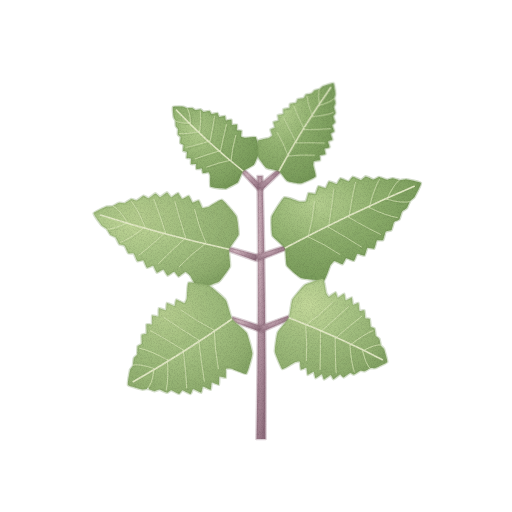
t = 0.00 s
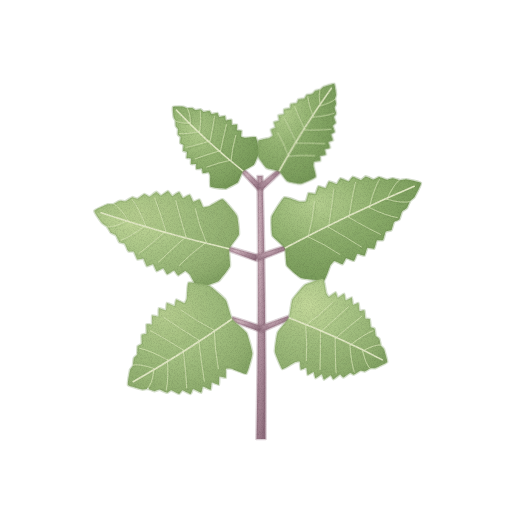
t = 1.43 s
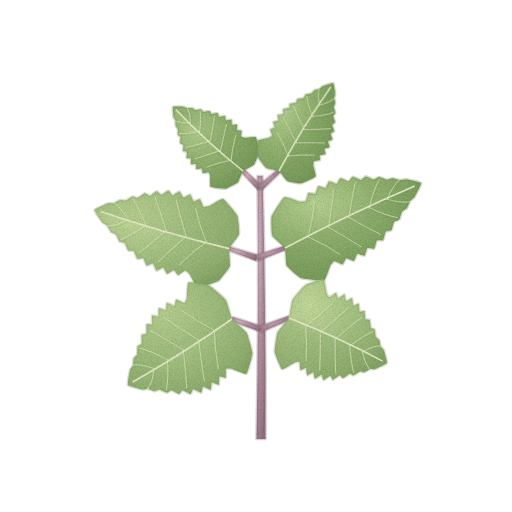
t = 2.85 s
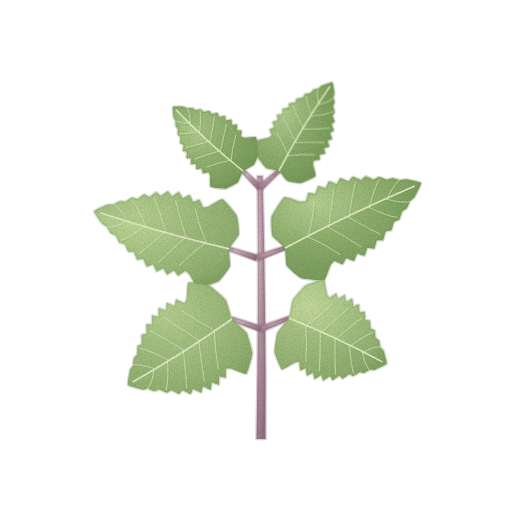
t = 3.80 s
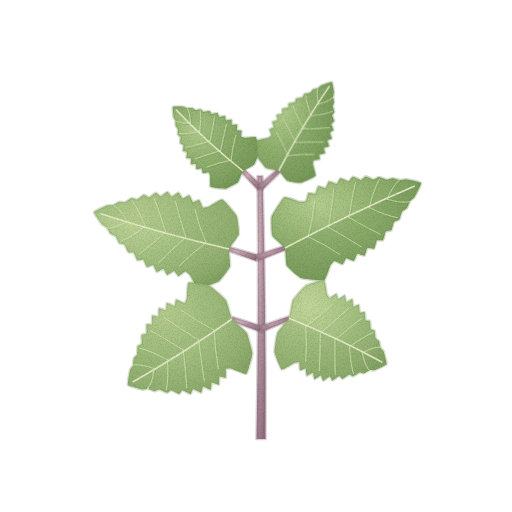
t = 4.75 s
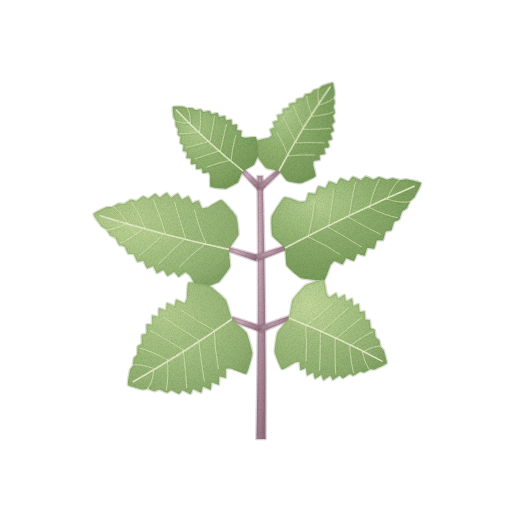
t = 6.18 s

The animated SVG that drew these frames (rendered in a browser with its animation timeline set to each time). Animation: 3 CSS @keyframes rules; one cycle of 7.60 s, repeats indefinitely.

<svg xmlns="http://www.w3.org/2000/svg" viewBox="0 0 512 512" role="img" aria-label="방아잎 — 움직임, 윤곽 없는 수채" data-asset="watercolor-bangah-leaf-motion" data-food="bangah-leaf" data-style="watercolor" data-variant="motion" stroke-linecap="round" stroke-linejoin="round"><title>방아잎</title><desc>짧은 자줏빛 잎자루에 마주 달린 연초록 방아잎, 둥근 밑부분에서 좁아지는 끝과 잔톱니·도드라진 잎맥.</desc><style>[data-asset="watercolor-bangah-leaf-motion"] [data-part="upper-right"]{transform-box:view-box;transform-origin:260px 188px;animation:watercolor-bangah-leaf-motion-m0 7.6s cubic-bezier(.37,0,.63,1) -0.76s infinite}[data-asset="watercolor-bangah-leaf-motion"] [data-part="middle-left"]{transform-box:view-box;transform-origin:257px 258px;animation:watercolor-bangah-leaf-motion-m1 7.6s cubic-bezier(.37,0,.63,1) -3.04s infinite}[data-asset="watercolor-bangah-leaf-motion"] [data-part="front-right"]{transform-box:view-box;transform-origin:261px 329px;animation:watercolor-bangah-leaf-motion-m2 7.6s cubic-bezier(.37,0,.63,1) -4.94s infinite}@keyframes watercolor-bangah-leaf-motion-m0{0%,100%{rotate:0deg}25%{rotate:0.675deg}75%{rotate:-0.675deg}}@keyframes watercolor-bangah-leaf-motion-m1{0%,100%{rotate:0deg}25%{rotate:-0.75deg}75%{rotate:0.75deg}}@keyframes watercolor-bangah-leaf-motion-m2{0%,100%{rotate:0deg}25%{rotate:0.6deg}75%{rotate:-0.6deg}}@media (prefers-reduced-motion:reduce){[data-asset="watercolor-bangah-leaf-motion"] *{animation:none!important}}</style><defs><radialGradient id="watercolor-bangah-leaf-motion-g-stem-soft" cx="0.3" cy="0.26" r="0.84"><stop offset="0" stop-color="#d0b4be"/><stop offset="0.45" stop-color="#b0909e"/><stop offset="0.86" stop-color="#9b7a89"/><stop offset="1" stop-color="#8e6c7c"/></radialGradient><radialGradient id="watercolor-bangah-leaf-motion-g-leafBack-soft" cx="0.3" cy="0.26" r="0.84"><stop offset="0" stop-color="#b5cf90"/><stop offset="0.45" stop-color="#93b371"/><stop offset="0.86" stop-color="#7d9f5e"/><stop offset="1" stop-color="#709252"/></radialGradient><clipPath id="watercolor-bangah-leaf-motion-clip0"><path d="M243 171 C242.1 172 238.7 181.4 237.7 182.5 C236.6 183.5 227.2 188.4 225.6 188.7 C224 188.9 211.5 187.5 210.6 186.8 C209.7 186 210.3 176.8 210.2 176 C210.1 175.1 209 172.4 208.6 172.2 C208.2 172.1 203.2 173.3 202.8 173.1 C202.4 172.9 202.2 168.8 201.9 168.6 C201.5 168.4 196.7 169.4 196.4 169.1 C196 168.9 196.3 164.3 196 164 C195.7 163.7 191.3 164.4 191 164 C190.7 163.7 191.3 158.8 191.1 158.5 C190.8 158.1 186.8 158.3 186.6 157.9 C186.4 157.5 187.2 152.5 186.9 152 C186.7 151.6 183.3 151.2 183.1 150.8 C182.9 150.4 183.7 145.3 183.5 144.9 C183.3 144.4 180.4 143.4 180.2 143 C180 142.5 180.7 137.6 180.6 137.1 C180.4 136.6 178 135.1 177.9 134.6 C177.7 134.1 178.1 129.5 178 129 C177.9 128.5 175.9 126.4 175.8 125.9 C175.6 125.4 175.6 121.2 175.5 120.7 C175.4 120.2 173.8 118.1 173.7 117.3 C173.5 116.5 172.4 107.6 173 107 C173.6 106.4 182.5 106.7 183.3 106.7 C184.1 106.8 186.4 108.2 186.9 108.3 C187.4 108.3 191.6 108 192.1 108.1 C192.6 108.2 194.8 109.9 195.3 110 C195.8 110.1 200.4 109.3 200.9 109.4 C201.4 109.5 203.1 111.8 203.6 111.9 C204.1 111.9 209 110.8 209.5 111 C209.9 111.1 211.2 113.9 211.6 114.1 C212.1 114.2 217.1 112.9 217.5 113.1 C218 113.3 218.7 116.7 219.1 116.9 C219.5 117 224.5 115.8 224.9 116 C225.3 116.2 225.5 120.2 225.9 120.4 C226.3 120.6 231.1 119.6 231.4 119.8 C231.8 120.1 231.5 124.6 231.9 124.8 C232.2 125.1 236.7 124.4 237 124.7 C237.3 125.1 236.7 129.9 237 130.2 C237.2 130.6 241.2 130.4 241.5 130.8 C241.7 131.1 240.9 136.2 241.1 136.6 C241.3 137 244.2 137.8 245 137.9 C245.9 137.9 255 136.5 255.8 137.3 C256.6 138.1 259.1 150.5 259 152.1 C258.9 153.7 254.9 163.6 253.9 164.7 C253 165.8 243.9 170 243 171Z"/></clipPath><clipPath id="watercolor-bangah-leaf-motion-clip1"><path d="M279 171 C277.8 170.3 267.6 168.9 266.4 168.1 C265.2 167.3 258.6 158.5 258.1 157 C257.6 155.4 257 142 257.6 140.9 C258.2 139.8 267.7 138.3 268.6 137.9 C269.4 137.6 272 135.9 272.1 135.4 C272.2 134.9 270.1 130 270.3 129.6 C270.4 129.1 274.5 128 274.7 127.5 C274.9 127.1 273.1 122.4 273.3 121.9 C273.5 121.5 278.2 120.8 278.4 120.4 C278.7 120 277.3 115.5 277.6 115.2 C277.9 114.8 283 114.3 283.3 113.9 C283.6 113.6 282.8 109.5 283.2 109.1 C283.5 108.8 288.8 108.4 289.2 108.1 C289.6 107.8 289.4 104.1 289.8 103.8 C290.2 103.5 295.6 103.1 296 102.8 C296.4 102.5 297 99.2 297.4 99 C297.8 98.7 303 98.2 303.5 97.9 C303.9 97.7 305.1 94.8 305.6 94.5 C306.1 94.3 310.9 93.6 311.4 93.3 C311.9 93.1 313.6 90.6 314.1 90.3 C314.6 90 318.9 89.1 319.4 88.8 C319.9 88.6 321.8 86.4 322.6 86.1 C323.4 85.7 332.3 82.6 333 83 C333.7 83.4 334.9 92.8 335 93.6 C335 94.5 334 97.2 334 97.8 C334 98.3 335.1 102.6 335 103.1 C335 103.7 333.6 106.4 333.6 107 C333.6 107.5 335.2 112.1 335.1 112.7 C335.1 113.2 333.1 115.6 333 116.1 C333 116.6 335 121.4 334.9 122 C334.8 122.5 332.1 124.4 332.1 125 C332 125.5 334.1 130.4 334 130.9 C333.9 131.4 330.6 132.9 330.5 133.4 C330.4 133.9 332.4 138.8 332.3 139.3 C332.1 139.7 328.1 140.9 327.9 141.3 C327.8 141.8 329.6 146.5 329.4 146.9 C329.2 147.4 324.6 148.2 324.4 148.6 C324.1 149 325.6 153.5 325.3 153.9 C325 154.3 320 154.8 319.7 155.1 C319.4 155.5 320.2 159.7 319.9 160 C319.6 160.3 314.2 160.7 313.8 161 C313.5 161.3 313.1 164.4 313.2 165.3 C313.3 166.2 316.3 175.4 315.5 176.5 C314.8 177.5 302.6 183 301 183.3 C299.3 183.5 288.6 181.6 287.3 180.9 C286 180.2 280.2 171.7 279 171Z"/></clipPath><radialGradient id="watercolor-bangah-leaf-motion-g-leaf-soft" cx="0.3" cy="0.26" r="0.84"><stop offset="0" stop-color="#c3d89a"/><stop offset="0.45" stop-color="#a7c384"/><stop offset="0.86" stop-color="#91af70"/><stop offset="1" stop-color="#83a364"/></radialGradient><clipPath id="watercolor-bangah-leaf-motion-clip2"><path d="M229 249 C228.5 250.9 230.6 264.6 230 266.5 C229.4 268.3 220.5 280.2 218.7 281.5 C216.8 282.7 199.6 288.6 197.9 288.2 C196.3 287.8 190.7 276 189.9 275 C189.2 274.1 186 271.3 185.3 271.4 C184.6 271.4 179 276 178.4 276 C177.7 275.9 174.7 271 174.1 271 C173.4 270.9 168 275 167.3 274.9 C166.7 274.8 164 269 163.3 268.8 C162.7 268.6 157.4 272.1 156.8 271.9 C156.2 271.6 153.7 265.2 153.1 264.9 C152.5 264.6 147.4 267.2 146.9 266.9 C146.3 266.6 143.8 259.8 143.3 259.4 C142.7 259.1 137.9 260.7 137.4 260.3 C136.8 259.9 134.3 253.1 133.8 252.6 C133.3 252.1 128.8 252.7 128.3 252.2 C127.7 251.8 125.2 245.3 124.6 244.7 C124.1 244.2 119.9 243.8 119.4 243.3 C118.9 242.8 116.2 236.8 115.7 236.2 C115.2 235.7 111.2 234.3 110.7 233.8 C110.1 233.3 107.2 228 106.7 227.5 C106.2 226.9 102.7 225.2 101.9 224.3 C101.2 223.4 93.7 213.1 94 212 C94.3 210.9 106 205.8 107.1 205.4 C108.2 205.1 112.1 205.4 112.9 205.2 C113.6 205 118.7 201.9 119.5 201.8 C120.2 201.6 124.3 202.4 125 202.2 C125.7 202 131.1 198.2 131.8 198 C132.5 197.9 136.3 199.6 137.1 199.5 C137.8 199.3 143.3 195 144 194.8 C144.7 194.7 148.3 197.5 149 197.4 C149.7 197.2 155.2 192.7 155.9 192.6 C156.6 192.5 159.9 196.4 160.6 196.3 C161.2 196.3 166.8 191.7 167.5 191.7 C168.1 191.7 171.2 196.5 171.8 196.6 C172.5 196.6 177.9 192.4 178.6 192.5 C179.2 192.7 182 198.3 182.6 198.5 C183.2 198.6 188.6 195.1 189.2 195.3 C189.8 195.5 192.4 201.8 192.9 202.1 C193.5 202.4 198.6 199.7 199.2 200 C199.8 200.3 202.2 207.1 202.8 207.5 C203.3 207.9 207.5 207.1 208.7 206.7 C209.8 206.2 220.6 198.9 222.3 199.5 C223.9 200 235.7 213.8 236.6 215.8 C237.6 217.8 239.2 232.6 238.8 234.5 C238.3 236.4 229.5 247.1 229 249Z"/></clipPath><clipPath id="watercolor-bangah-leaf-motion-clip3"><path d="M285 248 C284.2 246.3 273.2 237.5 272.4 235.7 C271.6 233.8 271 218.9 271.7 216.6 C272.4 214.4 282.6 198.3 284.2 197.4 C285.8 196.5 298.4 201.5 299.6 201.7 C300.9 201.9 305.4 201.8 305.9 201.3 C306.5 200.8 308 193.5 308.5 193.1 C309.1 192.7 314.9 194.3 315.4 193.9 C316 193.5 317.7 186.6 318.3 186.3 C318.9 186 325.1 188.4 325.7 188.1 C326.3 187.8 328.4 181.6 329 181.4 C329.7 181.1 336.1 184.2 336.8 184 C337.4 183.8 339.9 178.4 340.5 178.3 C341.2 178.1 347.8 181.4 348.5 181.4 C349.3 181.3 352.1 176.8 352.8 176.7 C353.6 176.6 360.2 180 360.9 180 C361.7 180 365 176.5 365.7 176.4 C366.5 176.4 373 179.5 373.7 179.6 C374.5 179.6 378.3 177 379.1 177.1 C379.8 177.1 386.1 179.7 386.9 179.8 C387.7 179.8 391.9 178.1 392.6 178.2 C393.4 178.2 399.3 180.1 400.1 180.2 C400.9 180.2 405 179.1 406.2 179.2 C407.4 179.4 420.5 182 421 183 C421.5 184 415.2 195.8 414.6 196.9 C414 198 410.5 200.4 410.1 201 C409.6 201.7 407.4 207.5 406.9 208.1 C406.5 208.7 402.5 210.9 402.1 211.6 C401.6 212.2 399.8 218.8 399.3 219.4 C398.8 220 394.5 221.3 394 221.9 C393.5 222.6 391.9 229.6 391.4 230.1 C390.9 230.7 386.1 231.1 385.6 231.7 C385.1 232.2 383.6 239.5 383.1 240 C382.6 240.5 377.3 239.9 376.8 240.4 C376.3 240.9 374.7 248.2 374.2 248.6 C373.6 249 367.9 247.5 367.3 247.9 C366.8 248.3 365.1 255.2 364.5 255.6 C363.9 255.9 357.8 253.6 357.2 253.9 C356.5 254.2 354.6 260.6 353.9 260.8 C353.3 261.1 346.9 258.1 346.2 258.3 C345.6 258.5 343.2 264 342.5 264.2 C341.8 264.3 335.2 261 334.5 261 C333.8 261.1 330.8 264.6 330.2 265.7 C329.6 266.8 325.6 279.7 323.9 280.4 C322.2 281.1 303.2 278.9 301 278.1 C298.9 277.2 287.6 267.3 286.7 265.5 C285.8 263.8 285.8 249.7 285 248Z"/></clipPath><clipPath id="watercolor-bangah-leaf-motion-clip4"><path d="M232 319 C233.2 320.9 245.4 330.8 246.6 332.8 C247.8 334.8 252.4 351 252.4 353.4 C252.4 355.8 247.6 372.9 246.4 373.8 C245.2 374.7 232.6 368.9 231.4 368.7 C230.2 368.4 226.2 368.4 225.9 368.9 C225.6 369.4 226.2 377.3 225.8 377.7 C225.4 378.2 219.8 376.2 219.4 376.6 C219 377 219.3 384.4 218.9 384.7 C218.4 385.1 212.3 382.2 211.8 382.5 C211.3 382.8 211.2 389.5 210.7 389.7 C210.1 390 203.6 386.5 203 386.6 C202.5 386.8 201.8 392.6 201.2 392.7 C200.6 392.9 193.8 389.1 193.2 389.1 C192.6 389.2 191.2 394 190.6 394 C190 394.1 183.2 390.2 182.5 390.2 C181.9 390.2 179.8 393.9 179.2 393.9 C178.5 393.9 171.9 390.3 171.2 390.2 C170.5 390.2 167.8 392.8 167.1 392.8 C166.4 392.8 160.1 389.7 159.4 389.6 C158.6 389.5 155.4 391.2 154.7 391.2 C154 391.1 148.2 388.8 147.4 388.7 C146.7 388.7 143.4 389.8 142.3 389.6 C141.1 389.3 128.7 386.1 128 385 C127.3 383.9 129.7 371.3 130 370.2 C130.2 369 132.7 366.5 132.9 365.8 C133.1 365.1 133.5 358.9 133.8 358.2 C134 357.6 137 355.3 137.2 354.6 C137.4 354 137.3 347 137.6 346.3 C137.8 345.7 141.4 344.4 141.6 343.7 C141.9 343 141.4 335.5 141.7 334.9 C142 334.3 146.2 334.1 146.5 333.4 C146.8 332.8 146.2 325 146.5 324.5 C146.8 324 151.7 324.8 152 324.2 C152.4 323.7 151.8 315.9 152.2 315.5 C152.5 315 158.1 316.9 158.4 316.4 C158.8 316 158.5 308.6 158.9 308.2 C159.4 307.8 165.4 310.6 165.9 310.3 C166.4 309.9 166.4 303.1 166.9 302.9 C167.4 302.6 174 306.1 174.5 305.9 C175 305.7 175.7 299.8 176.2 299.6 C176.8 299.5 183.6 303.3 184.2 303.3 C184.9 303.2 186.6 299.6 186.8 298.4 C187.1 297.2 187.2 283.4 188.5 282.6 C189.8 281.9 207.4 284.9 209.5 285.9 C211.7 286.9 224.4 298 225.7 299.9 C227.1 301.9 230.8 317.1 232 319Z"/></clipPath><clipPath id="watercolor-bangah-leaf-motion-clip5"><path d="M289 318 C289.9 316.1 291.6 301.9 292.5 300 C293.5 298.1 303.5 286.4 305.3 285.2 C307.1 284 322.1 278.8 323.4 279.3 C324.6 279.8 326.1 292.2 326.5 293.2 C326.8 294.3 328.7 297.3 329.3 297.3 C329.8 297.3 335.4 292.8 335.9 292.9 C336.4 293 337.6 298.2 338.1 298.3 C338.6 298.4 343.9 294.4 344.4 294.5 C344.9 294.7 345.6 300.8 346 301 C346.5 301.2 351.5 298 352 298.2 C352.4 298.5 352.8 305.2 353.2 305.5 C353.6 305.9 358.3 303.5 358.6 303.8 C359 304.2 359.3 311.3 359.7 311.7 C360 312.1 364.2 310.7 364.5 311.1 C364.9 311.6 365.2 318.7 365.5 319.2 C365.8 319.7 369.5 319.4 369.8 319.9 C370.1 320.4 370.5 327.2 370.8 327.8 C371.1 328.3 374.3 329 374.6 329.5 C374.9 330.1 375.5 336.4 375.8 337 C376.1 337.6 378.9 339.2 379.2 339.7 C379.5 340.3 380.5 345.8 380.7 346.4 C381 347 383.4 349 383.8 349.9 C384.1 350.9 387.5 361.9 387 363 C386.5 364.1 375.9 368.7 375 369.1 C374 369.4 371 368.9 370.3 369 C369.7 369.2 364.9 372.1 364.3 372.2 C363.6 372.4 360.6 371.3 360 371.5 C359.3 371.7 354.1 375.3 353.5 375.4 C352.9 375.5 350.3 373.5 349.7 373.7 C349.1 373.8 343.6 378 343.1 378.1 C342.5 378.2 340.3 375.1 339.7 375.2 C339.2 375.3 333.6 379.7 333 379.8 C332.5 379.8 330.8 375.7 330.3 375.7 C329.7 375.7 324.1 380.1 323.6 380.1 C323.1 380 321.9 374.9 321.4 374.8 C320.9 374.7 315.5 378.8 315 378.6 C314.6 378.5 313.7 372.5 313.3 372.3 C312.8 372.1 307.7 375.5 307.3 375.3 C306.9 375.1 306.4 368.4 306 368.1 C305.6 367.8 300.9 370.3 300.5 369.9 C300.1 369.6 299.9 362.5 299.5 362 C299.2 361.6 295.7 362.1 294.6 362.6 C293.6 363 283.2 369.9 282.1 369.3 C280.9 368.7 275 353.9 274.7 351.7 C274.4 349.6 276.8 334.4 277.6 332.4 C278.5 330.4 288.1 319.9 289 318Z"/></clipPath><filter id="watercolor-bangah-leaf-motion-fx" filterUnits="userSpaceOnUse" x="0" y="0" width="512" height="512" color-interpolation-filters="sRGB"><feTurbulence type="fractalNoise" baseFrequency="0.05" numOctaves="2" seed="7" result="w"/><feDisplacementMap in="SourceGraphic" in2="w" scale="1.4" xChannelSelector="R" yChannelSelector="G" result="d"/><feTurbulence type="fractalNoise" baseFrequency="1.35" numOctaves="2" seed="3" result="n"/><feColorMatrix in="n" type="matrix" values="0 0 0 0 0 0 0 0 0 0 0 0 0 0 0 0.24 0 0 0 -0.101" result="na"/><feComposite in="na" in2="d" operator="in" result="g"/><feMerge><feMergeNode in="d"/><feMergeNode in="g"/></feMerge></filter></defs><g filter="url(#watercolor-bangah-leaf-motion-fx)"><path d="M256.5 439 Q259 307.5 257.5 176 L262.5 176 Q266 307.5 265.5 439Z" fill="url(#watercolor-bangah-leaf-motion-g-stem-soft)" stroke="#8e6c7c" stroke-width="2.6" stroke-opacity="0.32"/><g data-part="upper-left"><path d="M257.9 190.1 Q249.7 181.3 241.6 172.4 L244.4 169.6 Q253.3 177.7 262.1 185.9Z" fill="url(#watercolor-bangah-leaf-motion-g-stem-soft)" stroke="#8e6c7c" stroke-width="2.6" stroke-opacity="0.32"/><path d="M243 171 C242.1 172 238.7 181.4 237.7 182.5 C236.6 183.5 227.2 188.4 225.6 188.7 C224 188.9 211.5 187.5 210.6 186.8 C209.7 186 210.3 176.8 210.2 176 C210.1 175.1 209 172.4 208.6 172.2 C208.2 172.1 203.2 173.3 202.8 173.1 C202.4 172.9 202.2 168.8 201.9 168.6 C201.5 168.4 196.7 169.4 196.4 169.1 C196 168.9 196.3 164.3 196 164 C195.7 163.7 191.3 164.4 191 164 C190.7 163.7 191.3 158.8 191.1 158.5 C190.8 158.1 186.8 158.3 186.6 157.9 C186.4 157.5 187.2 152.5 186.9 152 C186.7 151.6 183.3 151.2 183.1 150.8 C182.9 150.4 183.7 145.3 183.5 144.9 C183.3 144.4 180.4 143.4 180.2 143 C180 142.5 180.7 137.6 180.6 137.1 C180.4 136.6 178 135.1 177.9 134.6 C177.7 134.1 178.1 129.5 178 129 C177.9 128.5 175.9 126.4 175.8 125.9 C175.6 125.4 175.6 121.2 175.5 120.7 C175.4 120.2 173.8 118.1 173.7 117.3 C173.5 116.5 172.4 107.6 173 107 C173.6 106.4 182.5 106.7 183.3 106.7 C184.1 106.8 186.4 108.2 186.9 108.3 C187.4 108.3 191.6 108 192.1 108.1 C192.6 108.2 194.8 109.9 195.3 110 C195.8 110.1 200.4 109.3 200.9 109.4 C201.4 109.5 203.1 111.8 203.6 111.9 C204.1 111.9 209 110.8 209.5 111 C209.9 111.1 211.2 113.9 211.6 114.1 C212.1 114.2 217.1 112.9 217.5 113.1 C218 113.3 218.7 116.7 219.1 116.9 C219.5 117 224.5 115.8 224.9 116 C225.3 116.2 225.5 120.2 225.9 120.4 C226.3 120.6 231.1 119.6 231.4 119.8 C231.8 120.1 231.5 124.6 231.9 124.8 C232.2 125.1 236.7 124.4 237 124.7 C237.3 125.1 236.7 129.9 237 130.2 C237.2 130.6 241.2 130.4 241.5 130.8 C241.7 131.1 240.9 136.2 241.1 136.6 C241.3 137 244.2 137.8 245 137.9 C245.9 137.9 255 136.5 255.8 137.3 C256.6 138.1 259.1 150.5 259 152.1 C258.9 153.7 254.9 163.6 253.9 164.7 C253 165.8 243.9 170 243 171Z" fill="url(#watercolor-bangah-leaf-motion-g-leafBack-soft)" stroke="#709252" stroke-width="2.6" stroke-opacity="0.32"/><g clip-path="url(#watercolor-bangah-leaf-motion-clip0)"><path d="M239.5 167.8 C230.1 161.9 208.6 139.5 197.5 129.4 C186.4 119.3 175.4 110.8 173 107 C170.6 103.2 181 106.5 183.3 106.7 C185.6 106.9 185.4 108 186.9 108.3 C188.3 108.5 190.7 107.8 192.1 108.1 C193.5 108.3 193.8 109.8 195.3 110 C196.8 110.2 199.5 109.1 200.9 109.4 C202.3 109.7 202.2 111.6 203.6 111.9 C205.1 112.1 208.1 110.6 209.5 111 C210.8 111.3 210.3 113.7 211.6 114.1 C213 114.4 216.3 112.6 217.5 113.1 C218.8 113.6 217.9 116.4 219.1 116.9 C220.3 117.3 223.8 115.4 224.9 116 C226 116.6 224.8 119.8 225.9 120.4 C227 121 230.4 119.1 231.4 119.8 C232.4 120.6 230.9 124 231.9 124.8 C232.8 125.7 236.1 123.8 237 124.7 C237.8 125.6 236.2 129.2 237 130.2 C237.7 131.2 240.8 129.7 241.5 130.8 C242.2 131.8 240.6 135.4 241.1 136.6 C241.7 137.8 242.6 137.8 245 137.9 C247.5 138 253.5 135 255.8 137.3 C258.1 139.7 259.3 147.5 259 152.1 C258.7 156.6 257.2 162 253.9 164.7 C250.7 167.3 248.9 173.7 239.5 167.8Z" fill="#709252" opacity="0.22"/><path d="M231.1 160.1 Q218.7 162.5 206.8 167.0" fill="none" stroke="#709252" stroke-width="0.7" opacity="0.3" transform="translate(1.5 1.5)"/><path d="M231.1 160.1 Q232.3 147.5 235.8 135.3" fill="none" stroke="#709252" stroke-width="0.7" opacity="0.3" transform="translate(1.5 1.5)"/><path d="M220.6 150.5 Q206.4 154.8 195.1 158.8" fill="none" stroke="#709252" stroke-width="0.7" opacity="0.3" transform="translate(1.5 1.5)"/><path d="M220.6 150.5 Q223.6 136.0 226.5 124.3" fill="none" stroke="#709252" stroke-width="0.7" opacity="0.3" transform="translate(1.5 1.5)"/><path d="M210.1 140.9 Q195.8 145.3 186.1 147.4" fill="none" stroke="#709252" stroke-width="0.7" opacity="0.3" transform="translate(1.5 1.5)"/><path d="M210.1 140.9 Q213.2 126.3 214.5 116.5" fill="none" stroke="#709252" stroke-width="0.7" opacity="0.3" transform="translate(1.5 1.5)"/><path d="M199.6 131.3 Q186.6 134.3 179.4 133.7" fill="none" stroke="#709252" stroke-width="0.7" opacity="0.3" transform="translate(1.5 1.5)"/><path d="M199.6 131.3 Q201.4 118.1 200.2 111.0" fill="none" stroke="#709252" stroke-width="0.7" opacity="0.3" transform="translate(1.5 1.5)"/><path d="M190.5 123.0 Q179.6 123.7 174.6 120.7" fill="none" stroke="#709252" stroke-width="0.7" opacity="0.3" transform="translate(1.5 1.5)"/><path d="M190.5 123.0 Q190.2 112.1 186.8 107.4" fill="none" stroke="#709252" stroke-width="0.7" opacity="0.3" transform="translate(1.5 1.5)"/><path d="M231.1 160.1 Q218.7 162.5 206.8 167.0" fill="none" stroke="#b5cf90" stroke-width="0.7" opacity="0.8"/><path d="M231.1 160.1 Q232.3 147.5 235.8 135.3" fill="none" stroke="#b5cf90" stroke-width="0.7" opacity="0.8"/><path d="M220.6 150.5 Q206.4 154.8 195.1 158.8" fill="none" stroke="#b5cf90" stroke-width="0.7" opacity="0.8"/><path d="M220.6 150.5 Q223.6 136.0 226.5 124.3" fill="none" stroke="#b5cf90" stroke-width="0.7" opacity="0.8"/><path d="M210.1 140.9 Q195.8 145.3 186.1 147.4" fill="none" stroke="#b5cf90" stroke-width="0.7" opacity="0.8"/><path d="M210.1 140.9 Q213.2 126.3 214.5 116.5" fill="none" stroke="#b5cf90" stroke-width="0.7" opacity="0.8"/><path d="M199.6 131.3 Q186.6 134.3 179.4 133.7" fill="none" stroke="#b5cf90" stroke-width="0.7" opacity="0.8"/><path d="M199.6 131.3 Q201.4 118.1 200.2 111.0" fill="none" stroke="#b5cf90" stroke-width="0.7" opacity="0.8"/><path d="M190.5 123.0 Q179.6 123.7 174.6 120.7" fill="none" stroke="#b5cf90" stroke-width="0.7" opacity="0.8"/><path d="M190.5 123.0 Q190.2 112.1 186.8 107.4" fill="none" stroke="#b5cf90" stroke-width="0.7" opacity="0.8"/><path d="M243.0 171.0 Q206.0 141.2 176.5 110.2" fill="none" stroke="#e2e9c5" stroke-width="1.6" opacity="1"/><path d="M231.1 160.1 Q218.7 162.5 206.8 167.0" fill="none" stroke="#e2e9c5" stroke-width="0.7" opacity="0.67"/><path d="M231.1 160.1 Q232.3 147.5 235.8 135.3" fill="none" stroke="#e2e9c5" stroke-width="0.7" opacity="0.67"/><path d="M220.6 150.5 Q206.4 154.8 195.1 158.8" fill="none" stroke="#e2e9c5" stroke-width="0.7" opacity="0.67"/><path d="M220.6 150.5 Q223.6 136.0 226.5 124.3" fill="none" stroke="#e2e9c5" stroke-width="0.7" opacity="0.67"/><path d="M210.1 140.9 Q195.8 145.3 186.1 147.4" fill="none" stroke="#e2e9c5" stroke-width="0.7" opacity="0.67"/><path d="M210.1 140.9 Q213.2 126.3 214.5 116.5" fill="none" stroke="#e2e9c5" stroke-width="0.7" opacity="0.67"/><path d="M199.6 131.3 Q186.6 134.3 179.4 133.7" fill="none" stroke="#e2e9c5" stroke-width="0.7" opacity="0.67"/><path d="M199.6 131.3 Q201.4 118.1 200.2 111.0" fill="none" stroke="#e2e9c5" stroke-width="0.7" opacity="0.67"/><path d="M190.5 123.0 Q179.6 123.7 174.6 120.7" fill="none" stroke="#e2e9c5" stroke-width="0.7" opacity="0.67"/><path d="M190.5 123.0 Q190.2 112.1 186.8 107.4" fill="none" stroke="#e2e9c5" stroke-width="0.7" opacity="0.67"/></g></g><g data-part="upper-right"><path d="M258 185.8 Q267.8 177.6 277.7 169.5 L280.3 172.5 Q271.2 181.4 262 190.2Z" fill="url(#watercolor-bangah-leaf-motion-g-stem-soft)" stroke="#8e6c7c" stroke-width="2.6" stroke-opacity="0.32"/><path d="M279 171 C277.8 170.3 267.6 168.9 266.4 168.1 C265.2 167.3 258.6 158.5 258.1 157 C257.6 155.4 257 142 257.6 140.9 C258.2 139.8 267.7 138.3 268.6 137.9 C269.4 137.6 272 135.9 272.1 135.4 C272.2 134.9 270.1 130 270.3 129.6 C270.4 129.1 274.5 128 274.7 127.5 C274.9 127.1 273.1 122.4 273.3 121.9 C273.5 121.5 278.2 120.8 278.4 120.4 C278.7 120 277.3 115.5 277.6 115.2 C277.9 114.8 283 114.3 283.3 113.9 C283.6 113.6 282.8 109.5 283.2 109.1 C283.5 108.8 288.8 108.4 289.2 108.1 C289.6 107.8 289.4 104.1 289.8 103.8 C290.2 103.5 295.6 103.1 296 102.8 C296.4 102.5 297 99.2 297.4 99 C297.8 98.7 303 98.2 303.5 97.9 C303.9 97.7 305.1 94.8 305.6 94.5 C306.1 94.3 310.9 93.6 311.4 93.3 C311.9 93.1 313.6 90.6 314.1 90.3 C314.6 90 318.9 89.1 319.4 88.8 C319.9 88.6 321.8 86.4 322.6 86.1 C323.4 85.7 332.3 82.6 333 83 C333.7 83.4 334.9 92.8 335 93.6 C335 94.5 334 97.2 334 97.8 C334 98.3 335.1 102.6 335 103.1 C335 103.7 333.6 106.4 333.6 107 C333.6 107.5 335.2 112.1 335.1 112.7 C335.1 113.2 333.1 115.6 333 116.1 C333 116.6 335 121.4 334.9 122 C334.8 122.5 332.1 124.4 332.1 125 C332 125.5 334.1 130.4 334 130.9 C333.9 131.4 330.6 132.9 330.5 133.4 C330.4 133.9 332.4 138.8 332.3 139.3 C332.1 139.7 328.1 140.9 327.9 141.3 C327.8 141.8 329.6 146.5 329.4 146.9 C329.2 147.4 324.6 148.2 324.4 148.6 C324.1 149 325.6 153.5 325.3 153.9 C325 154.3 320 154.8 319.7 155.1 C319.4 155.5 320.2 159.7 319.9 160 C319.6 160.3 314.2 160.7 313.8 161 C313.5 161.3 313.1 164.4 313.2 165.3 C313.3 166.2 316.3 175.4 315.5 176.5 C314.8 177.5 302.6 183 301 183.3 C299.3 183.5 288.6 181.6 287.3 180.9 C286 180.2 280.2 171.7 279 171Z" fill="url(#watercolor-bangah-leaf-motion-g-leafBack-soft)" stroke="#709252" stroke-width="2.6" stroke-opacity="0.32"/><g clip-path="url(#watercolor-bangah-leaf-motion-clip1)"><path d="M281.7 166.6 C286.2 155.4 305.6 127.7 314.1 113.8 C322.7 99.9 329.5 86.4 333 83 C336.5 79.6 334.8 91.2 335 93.6 C335.1 96.1 334 96.2 334 97.8 C334 99.4 335.1 101.6 335 103.1 C335 104.7 333.6 105.4 333.6 107 C333.6 108.6 335.2 111.1 335.1 112.7 C335 114.2 333.1 114.5 333 116.1 C333 117.6 335.1 120.5 334.9 122 C334.7 123.4 332.2 123.5 332.1 125 C331.9 126.4 334.3 129.5 334 130.9 C333.8 132.3 330.7 132 330.5 133.4 C330.2 134.8 332.7 137.9 332.3 139.3 C331.9 140.6 328.4 140 327.9 141.3 C327.5 142.6 330 145.7 329.4 146.9 C328.8 148.2 325.1 147.4 324.4 148.6 C323.7 149.7 326.1 152.8 325.3 153.9 C324.5 155 320.6 154.1 319.7 155.1 C318.8 156.2 320.9 159 319.9 160 C318.9 161 315 160.1 313.8 161 C312.7 161.9 312.9 162.8 313.2 165.3 C313.5 167.9 317.6 173.5 315.5 176.5 C313.5 179.5 305.7 182.5 301 183.3 C296.3 184 290.5 183.7 287.3 180.9 C284.1 178.1 277.2 177.8 281.7 166.6Z" fill="#709252" opacity="0.22"/><path d="M288.2 156.0 Q283.8 143.6 277.1 132.3" fill="none" stroke="#709252" stroke-width="0.7" opacity="0.3" transform="translate(1.5 1.5)"/><path d="M288.2 156.0 Q301.2 154.4 314.3 155.1" fill="none" stroke="#709252" stroke-width="0.7" opacity="0.3" transform="translate(1.5 1.5)"/><path d="M296.3 142.8 Q289.6 129.1 283.7 118.1" fill="none" stroke="#709252" stroke-width="0.7" opacity="0.3" transform="translate(1.5 1.5)"/><path d="M296.3 142.8 Q311.6 142.5 324.0 142.9" fill="none" stroke="#709252" stroke-width="0.7" opacity="0.3" transform="translate(1.5 1.5)"/><path d="M304.4 129.6 Q297.5 115.7 293.8 106.2" fill="none" stroke="#709252" stroke-width="0.7" opacity="0.3" transform="translate(1.5 1.5)"/><path d="M304.4 129.6 Q319.9 129.5 330.1 128.5" fill="none" stroke="#709252" stroke-width="0.7" opacity="0.3" transform="translate(1.5 1.5)"/><path d="M312.5 116.4 Q307.4 103.6 306.8 96.0" fill="none" stroke="#709252" stroke-width="0.7" opacity="0.3" transform="translate(1.5 1.5)"/><path d="M312.5 116.4 Q326.2 115.2 333.3 112.3" fill="none" stroke="#709252" stroke-width="0.7" opacity="0.3" transform="translate(1.5 1.5)"/><path d="M319.5 105.0 Q317.0 93.8 319.2 87.9" fill="none" stroke="#709252" stroke-width="0.7" opacity="0.3" transform="translate(1.5 1.5)"/><path d="M319.5 105.0 Q330.6 102.1 334.9 97.5" fill="none" stroke="#709252" stroke-width="0.7" opacity="0.3" transform="translate(1.5 1.5)"/><path d="M288.2 156.0 Q283.8 143.6 277.1 132.3" fill="none" stroke="#b5cf90" stroke-width="0.7" opacity="0.8"/><path d="M288.2 156.0 Q301.2 154.4 314.3 155.1" fill="none" stroke="#b5cf90" stroke-width="0.7" opacity="0.8"/><path d="M296.3 142.8 Q289.6 129.1 283.7 118.1" fill="none" stroke="#b5cf90" stroke-width="0.7" opacity="0.8"/><path d="M296.3 142.8 Q311.6 142.5 324.0 142.9" fill="none" stroke="#b5cf90" stroke-width="0.7" opacity="0.8"/><path d="M304.4 129.6 Q297.5 115.7 293.8 106.2" fill="none" stroke="#b5cf90" stroke-width="0.7" opacity="0.8"/><path d="M304.4 129.6 Q319.9 129.5 330.1 128.5" fill="none" stroke="#b5cf90" stroke-width="0.7" opacity="0.8"/><path d="M312.5 116.4 Q307.4 103.6 306.8 96.0" fill="none" stroke="#b5cf90" stroke-width="0.7" opacity="0.8"/><path d="M312.5 116.4 Q326.2 115.2 333.3 112.3" fill="none" stroke="#b5cf90" stroke-width="0.7" opacity="0.8"/><path d="M319.5 105.0 Q317.0 93.8 319.2 87.9" fill="none" stroke="#b5cf90" stroke-width="0.7" opacity="0.8"/><path d="M319.5 105.0 Q330.6 102.1 334.9 97.5" fill="none" stroke="#b5cf90" stroke-width="0.7" opacity="0.8"/><path d="M279.0 171.0 Q303.4 125.4 330.3 87.4" fill="none" stroke="#e2e9c5" stroke-width="1.6" opacity="1"/><path d="M288.2 156.0 Q283.8 143.6 277.1 132.3" fill="none" stroke="#e2e9c5" stroke-width="0.7" opacity="0.67"/><path d="M288.2 156.0 Q301.2 154.4 314.3 155.1" fill="none" stroke="#e2e9c5" stroke-width="0.7" opacity="0.67"/><path d="M296.3 142.8 Q289.6 129.1 283.7 118.1" fill="none" stroke="#e2e9c5" stroke-width="0.7" opacity="0.67"/><path d="M296.3 142.8 Q311.6 142.5 324.0 142.9" fill="none" stroke="#e2e9c5" stroke-width="0.7" opacity="0.67"/><path d="M304.4 129.6 Q297.5 115.7 293.8 106.2" fill="none" stroke="#e2e9c5" stroke-width="0.7" opacity="0.67"/><path d="M304.4 129.6 Q319.9 129.5 330.1 128.5" fill="none" stroke="#e2e9c5" stroke-width="0.7" opacity="0.67"/><path d="M312.5 116.4 Q307.4 103.6 306.8 96.0" fill="none" stroke="#e2e9c5" stroke-width="0.7" opacity="0.67"/><path d="M312.5 116.4 Q326.2 115.2 333.3 112.3" fill="none" stroke="#e2e9c5" stroke-width="0.7" opacity="0.67"/><path d="M319.5 105.0 Q317.0 93.8 319.2 87.9" fill="none" stroke="#e2e9c5" stroke-width="0.7" opacity="0.67"/><path d="M319.5 105.0 Q330.6 102.1 334.9 97.5" fill="none" stroke="#e2e9c5" stroke-width="0.7" opacity="0.67"/></g></g><g data-part="middle-left"><path d="M256.1 260.9 Q242.2 255.9 228.4 250.9 L229.6 247.1 Q243.8 251.1 257.9 255.1Z" fill="url(#watercolor-bangah-leaf-motion-g-stem-soft)" stroke="#8e6c7c" stroke-width="2.6" stroke-opacity="0.32"/><path d="M229 249 C228.5 250.9 230.6 264.6 230 266.5 C229.4 268.3 220.5 280.2 218.7 281.5 C216.8 282.7 199.6 288.6 197.9 288.2 C196.3 287.8 190.7 276 189.9 275 C189.2 274.1 186 271.3 185.3 271.4 C184.6 271.4 179 276 178.4 276 C177.7 275.9 174.7 271 174.1 271 C173.4 270.9 168 275 167.3 274.9 C166.7 274.8 164 269 163.3 268.8 C162.7 268.6 157.4 272.1 156.8 271.9 C156.2 271.6 153.7 265.2 153.1 264.9 C152.5 264.6 147.4 267.2 146.9 266.9 C146.3 266.6 143.8 259.8 143.3 259.4 C142.7 259.1 137.9 260.7 137.4 260.3 C136.8 259.9 134.3 253.1 133.8 252.6 C133.3 252.1 128.8 252.7 128.3 252.2 C127.7 251.8 125.2 245.3 124.6 244.7 C124.1 244.2 119.9 243.8 119.4 243.3 C118.9 242.8 116.2 236.8 115.7 236.2 C115.2 235.7 111.2 234.3 110.7 233.8 C110.1 233.3 107.2 228 106.7 227.5 C106.2 226.9 102.7 225.2 101.9 224.3 C101.2 223.4 93.7 213.1 94 212 C94.3 210.9 106 205.8 107.1 205.4 C108.2 205.1 112.1 205.4 112.9 205.2 C113.6 205 118.7 201.9 119.5 201.8 C120.2 201.6 124.3 202.4 125 202.2 C125.7 202 131.1 198.2 131.8 198 C132.5 197.9 136.3 199.6 137.1 199.5 C137.8 199.3 143.3 195 144 194.8 C144.7 194.7 148.3 197.5 149 197.4 C149.7 197.2 155.2 192.7 155.9 192.6 C156.6 192.5 159.9 196.4 160.6 196.3 C161.2 196.3 166.8 191.7 167.5 191.7 C168.1 191.7 171.2 196.5 171.8 196.6 C172.5 196.6 177.9 192.4 178.6 192.5 C179.2 192.7 182 198.3 182.6 198.5 C183.2 198.6 188.6 195.1 189.2 195.3 C189.8 195.5 192.4 201.8 192.9 202.1 C193.5 202.4 198.6 199.7 199.2 200 C199.8 200.3 202.2 207.1 202.8 207.5 C203.3 207.9 207.5 207.1 208.7 206.7 C209.8 206.2 220.6 198.9 222.3 199.5 C223.9 200 235.7 213.8 236.6 215.8 C237.6 217.8 239.2 232.6 238.8 234.5 C238.3 236.4 229.5 247.1 229 249Z" fill="url(#watercolor-bangah-leaf-motion-g-leaf-soft)" stroke="#83a364" stroke-width="2.6" stroke-opacity="0.32"/><g clip-path="url(#watercolor-bangah-leaf-motion-clip2)"><path d="M222.3 247.2 C206 245.6 162.6 230.8 141.3 224.9 C119.9 219.1 99.7 215.3 94 212 C88.3 208.7 104 206.6 107.1 205.4 C110.3 204.3 110.8 205.8 112.9 205.2 C114.9 204.6 117.4 202.2 119.5 201.8 C121.5 201.3 122.9 202.8 125 202.2 C127 201.6 129.8 198.5 131.8 198 C133.8 197.6 135 200 137.1 199.5 C139.1 198.9 142 195.2 144 194.8 C146 194.5 147 197.7 149 197.4 C150.9 197 154 192.8 155.9 192.6 C157.9 192.4 158.6 196.5 160.6 196.3 C162.5 196.2 165.6 191.7 167.5 191.7 C169.4 191.8 170 196.5 171.8 196.6 C173.7 196.7 176.8 192.2 178.6 192.5 C180.4 192.9 180.8 198 182.6 198.5 C184.4 198.9 187.4 194.7 189.2 195.3 C190.9 195.9 191.3 201.3 192.9 202.1 C194.6 202.9 197.5 199.1 199.2 200 C200.8 200.9 201.2 206.4 202.8 207.5 C204.4 208.6 205.4 208 208.7 206.7 C211.9 205.3 217.6 197.9 222.3 199.5 C226.9 201 233.9 210 236.6 215.8 C239.4 221.6 241.2 229.3 238.8 234.5 C236.4 239.7 238.5 248.7 222.3 247.2Z" fill="#83a364" opacity="0.22"/><path d="M206.1 242.7 Q191.6 253.1 179.3 266.0" fill="none" stroke="#83a364" stroke-width="0.7" opacity="0.3" transform="translate(1.5 1.5)"/><path d="M206.1 242.7 Q198.9 226.4 195.0 209.1" fill="none" stroke="#83a364" stroke-width="0.7" opacity="0.3" transform="translate(1.5 1.5)"/><path d="M185.8 237.2 Q170.4 251.0 158.4 262.9" fill="none" stroke="#83a364" stroke-width="0.7" opacity="0.3" transform="translate(1.5 1.5)"/><path d="M185.8 237.2 Q179.6 217.4 175.4 201.1" fill="none" stroke="#83a364" stroke-width="0.7" opacity="0.3" transform="translate(1.5 1.5)"/><path d="M165.6 231.6 Q150.1 245.8 139.0 254.2" fill="none" stroke="#83a364" stroke-width="0.7" opacity="0.3" transform="translate(1.5 1.5)"/><path d="M165.6 231.6 Q159.4 211.5 154.3 198.6" fill="none" stroke="#83a364" stroke-width="0.7" opacity="0.3" transform="translate(1.5 1.5)"/><path d="M145.3 226.1 Q130.5 237.6 120.8 241.2" fill="none" stroke="#83a364" stroke-width="0.7" opacity="0.3" transform="translate(1.5 1.5)"/><path d="M145.3 226.1 Q138.5 208.6 132.0 200.6" fill="none" stroke="#83a364" stroke-width="0.7" opacity="0.3" transform="translate(1.5 1.5)"/><path d="M127.8 221.3 Q114.1 228.7 105.6 228.1" fill="none" stroke="#83a364" stroke-width="0.7" opacity="0.3" transform="translate(1.5 1.5)"/><path d="M127.8 221.3 Q119.8 207.9 112.1 204.1" fill="none" stroke="#83a364" stroke-width="0.7" opacity="0.3" transform="translate(1.5 1.5)"/><path d="M206.1 242.7 Q191.6 253.1 179.3 266.0" fill="none" stroke="#c3d89a" stroke-width="0.7" opacity="0.8"/><path d="M206.1 242.7 Q198.9 226.4 195.0 209.1" fill="none" stroke="#c3d89a" stroke-width="0.7" opacity="0.8"/><path d="M185.8 237.2 Q170.4 251.0 158.4 262.9" fill="none" stroke="#c3d89a" stroke-width="0.7" opacity="0.8"/><path d="M185.8 237.2 Q179.6 217.4 175.4 201.1" fill="none" stroke="#c3d89a" stroke-width="0.7" opacity="0.8"/><path d="M165.6 231.6 Q150.1 245.8 139.0 254.2" fill="none" stroke="#c3d89a" stroke-width="0.7" opacity="0.8"/><path d="M165.6 231.6 Q159.4 211.5 154.3 198.6" fill="none" stroke="#c3d89a" stroke-width="0.7" opacity="0.8"/><path d="M145.3 226.1 Q130.5 237.6 120.8 241.2" fill="none" stroke="#c3d89a" stroke-width="0.7" opacity="0.8"/><path d="M145.3 226.1 Q138.5 208.6 132.0 200.6" fill="none" stroke="#c3d89a" stroke-width="0.7" opacity="0.8"/><path d="M127.8 221.3 Q114.1 228.7 105.6 228.1" fill="none" stroke="#c3d89a" stroke-width="0.7" opacity="0.8"/><path d="M127.8 221.3 Q119.8 207.9 112.1 204.1" fill="none" stroke="#c3d89a" stroke-width="0.7" opacity="0.8"/><path d="M229.0 249.0 Q160.7 233.4 100.8 213.8" fill="none" stroke="#e2e9c5" stroke-width="1.6" opacity="1"/><path d="M206.1 242.7 Q191.6 253.1 179.3 266.0" fill="none" stroke="#e2e9c5" stroke-width="0.7" opacity="0.67"/><path d="M206.1 242.7 Q198.9 226.4 195.0 209.1" fill="none" stroke="#e2e9c5" stroke-width="0.7" opacity="0.67"/><path d="M185.8 237.2 Q170.4 251.0 158.4 262.9" fill="none" stroke="#e2e9c5" stroke-width="0.7" opacity="0.67"/><path d="M185.8 237.2 Q179.6 217.4 175.4 201.1" fill="none" stroke="#e2e9c5" stroke-width="0.7" opacity="0.67"/><path d="M165.6 231.6 Q150.1 245.8 139.0 254.2" fill="none" stroke="#e2e9c5" stroke-width="0.7" opacity="0.67"/><path d="M165.6 231.6 Q159.4 211.5 154.3 198.6" fill="none" stroke="#e2e9c5" stroke-width="0.7" opacity="0.67"/><path d="M145.3 226.1 Q130.5 237.6 120.8 241.2" fill="none" stroke="#e2e9c5" stroke-width="0.7" opacity="0.67"/><path d="M145.3 226.1 Q138.5 208.6 132.0 200.6" fill="none" stroke="#e2e9c5" stroke-width="0.7" opacity="0.67"/><path d="M127.8 221.3 Q114.1 228.7 105.6 228.1" fill="none" stroke="#e2e9c5" stroke-width="0.7" opacity="0.67"/><path d="M127.8 221.3 Q119.8 207.9 112.1 204.1" fill="none" stroke="#e2e9c5" stroke-width="0.7" opacity="0.67"/></g></g><g data-part="middle-right"><path d="M256 255.2 Q270.2 250.6 284.3 246.1 L285.7 249.9 Q271.8 255.4 258 260.8Z" fill="url(#watercolor-bangah-leaf-motion-g-stem-soft)" stroke="#8e6c7c" stroke-width="2.6" stroke-opacity="0.32"/><path d="M285 248 C284.2 246.3 273.2 237.5 272.4 235.7 C271.6 233.8 271 218.9 271.7 216.6 C272.4 214.4 282.6 198.3 284.2 197.4 C285.8 196.5 298.4 201.5 299.6 201.7 C300.9 201.9 305.4 201.8 305.9 201.3 C306.5 200.8 308 193.5 308.5 193.1 C309.1 192.7 314.9 194.3 315.4 193.9 C316 193.5 317.7 186.6 318.3 186.3 C318.9 186 325.1 188.4 325.7 188.1 C326.3 187.8 328.4 181.6 329 181.4 C329.7 181.1 336.1 184.2 336.8 184 C337.4 183.8 339.9 178.4 340.5 178.3 C341.2 178.1 347.8 181.4 348.5 181.4 C349.3 181.3 352.1 176.8 352.8 176.7 C353.6 176.6 360.2 180 360.9 180 C361.7 180 365 176.5 365.7 176.4 C366.5 176.4 373 179.5 373.7 179.6 C374.5 179.6 378.3 177 379.1 177.1 C379.8 177.1 386.1 179.7 386.9 179.8 C387.7 179.8 391.9 178.1 392.6 178.2 C393.4 178.2 399.3 180.1 400.1 180.2 C400.9 180.2 405 179.1 406.2 179.2 C407.4 179.4 420.5 182 421 183 C421.5 184 415.2 195.8 414.6 196.9 C414 198 410.5 200.4 410.1 201 C409.6 201.7 407.4 207.5 406.9 208.1 C406.5 208.7 402.5 210.9 402.1 211.6 C401.6 212.2 399.8 218.8 399.3 219.4 C398.8 220 394.5 221.3 394 221.9 C393.5 222.6 391.9 229.6 391.4 230.1 C390.9 230.7 386.1 231.1 385.6 231.7 C385.1 232.2 383.6 239.5 383.1 240 C382.6 240.5 377.3 239.9 376.8 240.4 C376.3 240.9 374.7 248.2 374.2 248.6 C373.6 249 367.9 247.5 367.3 247.9 C366.8 248.3 365.1 255.2 364.5 255.6 C363.9 255.9 357.8 253.6 357.2 253.9 C356.5 254.2 354.6 260.6 353.9 260.8 C353.3 261.1 346.9 258.1 346.2 258.3 C345.6 258.5 343.2 264 342.5 264.2 C341.8 264.3 335.2 261 334.5 261 C333.8 261.1 330.8 264.6 330.2 265.7 C329.6 266.8 325.6 279.7 323.9 280.4 C322.2 281.1 303.2 278.9 301 278.1 C298.9 277.2 287.6 267.3 286.7 265.5 C285.8 263.8 285.8 249.7 285 248Z" fill="url(#watercolor-bangah-leaf-motion-g-leafBack-soft)" stroke="#709252" stroke-width="2.6" stroke-opacity="0.32"/><g clip-path="url(#watercolor-bangah-leaf-motion-clip3)"><path d="M291.8 244.8 C306.2 234.8 351.9 216 373.4 205.8 C394.9 195.5 414.1 184.5 421 183 C427.9 181.5 416.4 193.9 414.6 196.9 C412.8 199.9 411.4 199.2 410.1 201 C408.8 202.9 408.3 206.4 406.9 208.1 C405.6 209.9 403.4 209.7 402.1 211.6 C400.8 213.5 400.6 217.6 399.3 219.4 C397.9 221.1 395.3 220.1 394 221.9 C392.7 223.7 392.8 228.5 391.4 230.1 C390 231.8 387 230 385.6 231.7 C384.2 233.3 384.6 238.5 383.1 240 C381.6 241.5 378.3 239 376.8 240.4 C375.3 241.8 375.7 247.3 374.2 248.6 C372.6 249.8 368.9 246.7 367.3 247.9 C365.7 249.1 366.2 254.6 364.5 255.6 C362.8 256.6 358.9 253 357.2 253.9 C355.4 254.8 355.8 260.1 353.9 260.8 C352.1 261.5 348.1 257.7 346.2 258.3 C344.3 258.9 344.5 263.7 342.5 264.2 C340.6 264.6 336.6 260.8 334.5 261 C332.5 261.3 332 262.5 330.2 265.7 C328.4 268.9 328.7 278.3 323.9 280.4 C319 282.5 307.2 280.5 301 278.1 C294.8 275.6 288.2 271.1 286.7 265.5 C285.2 260 277.4 254.7 291.8 244.8Z" fill="#709252" opacity="0.22"/><path d="M308.1 236.9 Q313.0 219.2 314.4 201.2" fill="none" stroke="#709252" stroke-width="0.7" opacity="0.3" transform="translate(1.5 1.5)"/><path d="M308.1 236.9 Q325.0 244.3 339.9 254.5" fill="none" stroke="#709252" stroke-width="0.7" opacity="0.3" transform="translate(1.5 1.5)"/><path d="M328.5 227.2 Q331.9 206.3 333.7 189.2" fill="none" stroke="#709252" stroke-width="0.7" opacity="0.3" transform="translate(1.5 1.5)"/><path d="M328.5 227.2 Q346.9 237.7 361.4 247.0" fill="none" stroke="#709252" stroke-width="0.7" opacity="0.3" transform="translate(1.5 1.5)"/><path d="M348.9 217.4 Q352.1 196.2 355.5 182.4" fill="none" stroke="#709252" stroke-width="0.7" opacity="0.3" transform="translate(1.5 1.5)"/><path d="M348.9 217.4 Q367.5 228.3 380.4 234.3" fill="none" stroke="#709252" stroke-width="0.7" opacity="0.3" transform="translate(1.5 1.5)"/><path d="M369.3 207.7 Q373.7 189.0 379.3 179.6" fill="none" stroke="#709252" stroke-width="0.7" opacity="0.3" transform="translate(1.5 1.5)"/><path d="M369.3 207.7 Q386.7 216.0 397.4 217.6" fill="none" stroke="#709252" stroke-width="0.7" opacity="0.3" transform="translate(1.5 1.5)"/><path d="M387.0 199.3 Q393.2 184.3 400.7 178.9" fill="none" stroke="#709252" stroke-width="0.7" opacity="0.3" transform="translate(1.5 1.5)"/><path d="M387.0 199.3 Q402.5 203.8 411.4 201.4" fill="none" stroke="#709252" stroke-width="0.7" opacity="0.3" transform="translate(1.5 1.5)"/><path d="M308.1 236.9 Q313.0 219.2 314.4 201.2" fill="none" stroke="#b5cf90" stroke-width="0.7" opacity="0.8"/><path d="M308.1 236.9 Q325.0 244.3 339.9 254.5" fill="none" stroke="#b5cf90" stroke-width="0.7" opacity="0.8"/><path d="M328.5 227.2 Q331.9 206.3 333.7 189.2" fill="none" stroke="#b5cf90" stroke-width="0.7" opacity="0.8"/><path d="M328.5 227.2 Q346.9 237.7 361.4 247.0" fill="none" stroke="#b5cf90" stroke-width="0.7" opacity="0.8"/><path d="M348.9 217.4 Q352.1 196.2 355.5 182.4" fill="none" stroke="#b5cf90" stroke-width="0.7" opacity="0.8"/><path d="M348.9 217.4 Q367.5 228.3 380.4 234.3" fill="none" stroke="#b5cf90" stroke-width="0.7" opacity="0.8"/><path d="M369.3 207.7 Q373.7 189.0 379.3 179.6" fill="none" stroke="#b5cf90" stroke-width="0.7" opacity="0.8"/><path d="M369.3 207.7 Q386.7 216.0 397.4 217.6" fill="none" stroke="#b5cf90" stroke-width="0.7" opacity="0.8"/><path d="M387.0 199.3 Q393.2 184.3 400.7 178.9" fill="none" stroke="#b5cf90" stroke-width="0.7" opacity="0.8"/><path d="M387.0 199.3 Q402.5 203.8 411.4 201.4" fill="none" stroke="#b5cf90" stroke-width="0.7" opacity="0.8"/><path d="M285.0 248.0 Q351.7 212.8 414.2 186.3" fill="none" stroke="#e2e9c5" stroke-width="1.6" opacity="1"/><path d="M308.1 236.9 Q313.0 219.2 314.4 201.2" fill="none" stroke="#e2e9c5" stroke-width="0.7" opacity="0.67"/><path d="M308.1 236.9 Q325.0 244.3 339.9 254.5" fill="none" stroke="#e2e9c5" stroke-width="0.7" opacity="0.67"/><path d="M328.5 227.2 Q331.9 206.3 333.7 189.2" fill="none" stroke="#e2e9c5" stroke-width="0.7" opacity="0.67"/><path d="M328.5 227.2 Q346.9 237.7 361.4 247.0" fill="none" stroke="#e2e9c5" stroke-width="0.7" opacity="0.67"/><path d="M348.9 217.4 Q352.1 196.2 355.5 182.4" fill="none" stroke="#e2e9c5" stroke-width="0.7" opacity="0.67"/><path d="M348.9 217.4 Q367.5 228.3 380.4 234.3" fill="none" stroke="#e2e9c5" stroke-width="0.7" opacity="0.67"/><path d="M369.3 207.7 Q373.7 189.0 379.3 179.6" fill="none" stroke="#e2e9c5" stroke-width="0.7" opacity="0.67"/><path d="M369.3 207.7 Q386.7 216.0 397.4 217.6" fill="none" stroke="#e2e9c5" stroke-width="0.7" opacity="0.67"/><path d="M387.0 199.3 Q393.2 184.3 400.7 178.9" fill="none" stroke="#e2e9c5" stroke-width="0.7" opacity="0.67"/><path d="M387.0 199.3 Q402.5 203.8 411.4 201.4" fill="none" stroke="#e2e9c5" stroke-width="0.7" opacity="0.67"/></g></g><g data-part="front-left"><path d="M260 331.8 Q245.7 326.4 231.3 320.9 L232.7 317.1 Q247.3 321.6 262 326.2Z" fill="url(#watercolor-bangah-leaf-motion-g-stem-soft)" stroke="#8e6c7c" stroke-width="2.6" stroke-opacity="0.32"/><path d="M232 319 C233.2 320.9 245.4 330.8 246.6 332.8 C247.8 334.8 252.4 351 252.4 353.4 C252.4 355.8 247.6 372.9 246.4 373.8 C245.2 374.7 232.6 368.9 231.4 368.7 C230.2 368.4 226.2 368.4 225.9 368.9 C225.6 369.4 226.2 377.3 225.8 377.7 C225.4 378.2 219.8 376.2 219.4 376.6 C219 377 219.3 384.4 218.9 384.7 C218.4 385.1 212.3 382.2 211.8 382.5 C211.3 382.8 211.2 389.5 210.7 389.7 C210.1 390 203.6 386.5 203 386.6 C202.5 386.8 201.8 392.6 201.2 392.7 C200.6 392.9 193.8 389.1 193.2 389.1 C192.6 389.2 191.2 394 190.6 394 C190 394.1 183.2 390.2 182.5 390.2 C181.9 390.2 179.8 393.9 179.2 393.9 C178.5 393.9 171.9 390.3 171.2 390.2 C170.5 390.2 167.8 392.8 167.1 392.8 C166.4 392.8 160.1 389.7 159.4 389.6 C158.6 389.5 155.4 391.2 154.7 391.2 C154 391.1 148.2 388.8 147.4 388.7 C146.7 388.7 143.4 389.8 142.3 389.6 C141.1 389.3 128.7 386.1 128 385 C127.3 383.9 129.7 371.3 130 370.2 C130.2 369 132.7 366.5 132.9 365.8 C133.1 365.1 133.5 358.9 133.8 358.2 C134 357.6 137 355.3 137.2 354.6 C137.4 354 137.3 347 137.6 346.3 C137.8 345.7 141.4 344.4 141.6 343.7 C141.9 343 141.4 335.5 141.7 334.9 C142 334.3 146.2 334.1 146.5 333.4 C146.8 332.8 146.2 325 146.5 324.5 C146.8 324 151.7 324.8 152 324.2 C152.4 323.7 151.8 315.9 152.2 315.5 C152.5 315 158.1 316.9 158.4 316.4 C158.8 316 158.5 308.6 158.9 308.2 C159.4 307.8 165.4 310.6 165.9 310.3 C166.4 309.9 166.4 303.1 166.9 302.9 C167.4 302.6 174 306.1 174.5 305.9 C175 305.7 175.7 299.8 176.2 299.6 C176.8 299.5 183.6 303.3 184.2 303.3 C184.9 303.2 186.6 299.6 186.8 298.4 C187.1 297.2 187.2 283.4 188.5 282.6 C189.8 281.9 207.4 284.9 209.5 285.9 C211.7 286.9 224.4 298 225.7 299.9 C227.1 301.9 230.8 317.1 232 319Z" fill="url(#watercolor-bangah-leaf-motion-g-leaf-soft)" stroke="#83a364" stroke-width="2.6" stroke-opacity="0.32"/><g clip-path="url(#watercolor-bangah-leaf-motion-clip4)"><path d="M226.8 322.3 C216.6 332.6 180.9 351.4 164.4 361.9 C147.9 372.3 133.7 383.6 128 385 C122.3 386.4 129.1 373.4 130 370.2 C130.8 367 132.3 367.8 132.9 365.8 C133.5 363.8 133.1 360.1 133.8 358.2 C134.5 356.4 136.6 356.6 137.2 354.6 C137.8 352.7 136.8 348.1 137.6 346.3 C138.3 344.5 140.9 345.6 141.6 343.7 C142.3 341.8 140.9 336.6 141.7 334.9 C142.5 333.2 145.7 335.2 146.5 333.4 C147.3 331.7 145.6 326 146.5 324.5 C147.4 323 151.1 325.7 152 324.2 C153 322.7 151.1 316.8 152.2 315.5 C153.2 314.2 157.3 317.6 158.4 316.4 C159.6 315.2 157.7 309.2 158.9 308.2 C160.2 307.2 164.6 311.1 165.9 310.3 C167.2 309.4 165.5 303.6 166.9 302.9 C168.4 302.2 172.9 306.4 174.5 305.9 C176.1 305.3 174.6 300.1 176.2 299.6 C177.9 299.2 182.5 303.5 184.2 303.3 C186 303.1 186.1 301.8 186.8 298.4 C187.5 295 184.7 284.7 188.5 282.6 C192.3 280.6 203.3 283 209.5 285.9 C215.8 288.8 222.9 293.9 225.7 299.9 C228.6 306 237 312 226.8 322.3Z" fill="#83a364" opacity="0.22"/><path d="M214.3 330.2 Q214.7 349.3 218.3 368.7" fill="none" stroke="#83a364" stroke-width="0.7" opacity="0.3" transform="translate(1.5 1.5)"/><path d="M214.3 330.2 Q197.3 321.7 181.2 310.2" fill="none" stroke="#83a364" stroke-width="0.7" opacity="0.3" transform="translate(1.5 1.5)"/><path d="M198.7 340.1 Q201.4 362.7 204.3 381.1" fill="none" stroke="#83a364" stroke-width="0.7" opacity="0.3" transform="translate(1.5 1.5)"/><path d="M198.7 340.1 Q179.4 328.1 164.0 317.6" fill="none" stroke="#83a364" stroke-width="0.7" opacity="0.3" transform="translate(1.5 1.5)"/><path d="M183.1 350.0 Q186.0 372.9 186.7 387.8" fill="none" stroke="#83a364" stroke-width="0.7" opacity="0.3" transform="translate(1.5 1.5)"/><path d="M183.1 350.0 Q163.6 337.7 150.4 330.7" fill="none" stroke="#83a364" stroke-width="0.7" opacity="0.3" transform="translate(1.5 1.5)"/><path d="M167.5 359.9 Q168.6 380.1 166.2 390.0" fill="none" stroke="#83a364" stroke-width="0.7" opacity="0.3" transform="translate(1.5 1.5)"/><path d="M167.5 359.9 Q149.8 350.3 139.7 348.3" fill="none" stroke="#83a364" stroke-width="0.7" opacity="0.3" transform="translate(1.5 1.5)"/><path d="M154.0 368.5 Q152.5 384.5 147.3 390.1" fill="none" stroke="#83a364" stroke-width="0.7" opacity="0.3" transform="translate(1.5 1.5)"/><path d="M154.0 368.5 Q138.9 363.1 131.6 365.4" fill="none" stroke="#83a364" stroke-width="0.7" opacity="0.3" transform="translate(1.5 1.5)"/><path d="M214.3 330.2 Q214.7 349.3 218.3 368.7" fill="none" stroke="#c3d89a" stroke-width="0.7" opacity="0.8"/><path d="M214.3 330.2 Q197.3 321.7 181.2 310.2" fill="none" stroke="#c3d89a" stroke-width="0.7" opacity="0.8"/><path d="M198.7 340.1 Q201.4 362.7 204.3 381.1" fill="none" stroke="#c3d89a" stroke-width="0.7" opacity="0.8"/><path d="M198.7 340.1 Q179.4 328.1 164.0 317.6" fill="none" stroke="#c3d89a" stroke-width="0.7" opacity="0.8"/><path d="M183.1 350.0 Q186.0 372.9 186.7 387.8" fill="none" stroke="#c3d89a" stroke-width="0.7" opacity="0.8"/><path d="M183.1 350.0 Q163.6 337.7 150.4 330.7" fill="none" stroke="#c3d89a" stroke-width="0.7" opacity="0.8"/><path d="M167.5 359.9 Q168.6 380.1 166.2 390.0" fill="none" stroke="#c3d89a" stroke-width="0.7" opacity="0.8"/><path d="M167.5 359.9 Q149.8 350.3 139.7 348.3" fill="none" stroke="#c3d89a" stroke-width="0.7" opacity="0.8"/><path d="M154.0 368.5 Q152.5 384.5 147.3 390.1" fill="none" stroke="#c3d89a" stroke-width="0.7" opacity="0.8"/><path d="M154.0 368.5 Q138.9 363.1 131.6 365.4" fill="none" stroke="#c3d89a" stroke-width="0.7" opacity="0.8"/><path d="M232.0 319.0 Q181.6 354.5 133.2 381.7" fill="none" stroke="#e2e9c5" stroke-width="1.6" opacity="1"/><path d="M214.3 330.2 Q214.7 349.3 218.3 368.7" fill="none" stroke="#e2e9c5" stroke-width="0.7" opacity="0.67"/><path d="M214.3 330.2 Q197.3 321.7 181.2 310.2" fill="none" stroke="#e2e9c5" stroke-width="0.7" opacity="0.67"/><path d="M198.7 340.1 Q201.4 362.7 204.3 381.1" fill="none" stroke="#e2e9c5" stroke-width="0.7" opacity="0.67"/><path d="M198.7 340.1 Q179.4 328.1 164.0 317.6" fill="none" stroke="#e2e9c5" stroke-width="0.7" opacity="0.67"/><path d="M183.1 350.0 Q186.0 372.9 186.7 387.8" fill="none" stroke="#e2e9c5" stroke-width="0.7" opacity="0.67"/><path d="M183.1 350.0 Q163.6 337.7 150.4 330.7" fill="none" stroke="#e2e9c5" stroke-width="0.7" opacity="0.67"/><path d="M167.5 359.9 Q168.6 380.1 166.2 390.0" fill="none" stroke="#e2e9c5" stroke-width="0.7" opacity="0.67"/><path d="M167.5 359.9 Q149.8 350.3 139.7 348.3" fill="none" stroke="#e2e9c5" stroke-width="0.7" opacity="0.67"/><path d="M154.0 368.5 Q152.5 384.5 147.3 390.1" fill="none" stroke="#e2e9c5" stroke-width="0.7" opacity="0.67"/><path d="M154.0 368.5 Q138.9 363.1 131.6 365.4" fill="none" stroke="#e2e9c5" stroke-width="0.7" opacity="0.67"/></g></g><g data-part="front-right"><path d="M259.9 326.2 Q274.1 321.2 288.3 316.1 L289.7 319.9 Q275.9 325.8 262.1 331.8Z" fill="url(#watercolor-bangah-leaf-motion-g-stem-soft)" stroke="#8e6c7c" stroke-width="2.6" stroke-opacity="0.32"/><path d="M289 318 C289.9 316.1 291.6 301.9 292.5 300 C293.5 298.1 303.5 286.4 305.3 285.2 C307.1 284 322.1 278.8 323.4 279.3 C324.6 279.8 326.1 292.2 326.5 293.2 C326.8 294.3 328.7 297.3 329.3 297.3 C329.8 297.3 335.4 292.8 335.9 292.9 C336.4 293 337.6 298.2 338.1 298.3 C338.6 298.4 343.9 294.4 344.4 294.5 C344.9 294.7 345.6 300.8 346 301 C346.5 301.2 351.5 298 352 298.2 C352.4 298.5 352.8 305.2 353.2 305.5 C353.6 305.9 358.3 303.5 358.6 303.8 C359 304.2 359.3 311.3 359.7 311.7 C360 312.1 364.2 310.7 364.5 311.1 C364.9 311.6 365.2 318.7 365.5 319.2 C365.8 319.7 369.5 319.4 369.8 319.9 C370.1 320.4 370.5 327.2 370.8 327.8 C371.1 328.3 374.3 329 374.6 329.5 C374.9 330.1 375.5 336.4 375.8 337 C376.1 337.6 378.9 339.2 379.2 339.7 C379.5 340.3 380.5 345.8 380.7 346.4 C381 347 383.4 349 383.8 349.9 C384.1 350.9 387.5 361.9 387 363 C386.5 364.1 375.9 368.7 375 369.1 C374 369.4 371 368.9 370.3 369 C369.7 369.2 364.9 372.1 364.3 372.2 C363.6 372.4 360.6 371.3 360 371.5 C359.3 371.7 354.1 375.3 353.5 375.4 C352.9 375.5 350.3 373.5 349.7 373.7 C349.1 373.8 343.6 378 343.1 378.1 C342.5 378.2 340.3 375.1 339.7 375.2 C339.2 375.3 333.6 379.7 333 379.8 C332.5 379.8 330.8 375.7 330.3 375.7 C329.7 375.7 324.1 380.1 323.6 380.1 C323.1 380 321.9 374.9 321.4 374.8 C320.9 374.7 315.5 378.8 315 378.6 C314.6 378.5 313.7 372.5 313.3 372.3 C312.8 372.1 307.7 375.5 307.3 375.3 C306.9 375.1 306.4 368.4 306 368.1 C305.6 367.8 300.9 370.3 300.5 369.9 C300.1 369.6 299.9 362.5 299.5 362 C299.2 361.6 295.7 362.1 294.6 362.6 C293.6 363 283.2 369.9 282.1 369.3 C280.9 368.7 275 353.9 274.7 351.7 C274.4 349.6 276.8 334.4 277.6 332.4 C278.5 330.4 288.1 319.9 289 318Z" fill="url(#watercolor-bangah-leaf-motion-g-leaf-soft)" stroke="#83a364" stroke-width="2.6" stroke-opacity="0.32"/><g clip-path="url(#watercolor-bangah-leaf-motion-clip5)"><path d="M293.9 320.3 C306.4 322.7 337.2 340.1 352.7 347.3 C368.2 354.4 383.3 359.4 387 363 C390.7 366.6 377.7 368.1 375 369.1 C372.2 370.1 372.1 368.5 370.3 369 C368.6 369.6 366 371.8 364.3 372.2 C362.5 372.6 361.8 370.9 360 371.5 C358.2 372 355.3 375 353.5 375.4 C351.8 375.8 351.5 373.2 349.7 373.7 C348 374.1 344.7 377.8 343.1 378.1 C341.4 378.3 341.4 374.9 339.7 375.2 C338.1 375.5 334.6 379.7 333 379.8 C331.4 379.8 331.8 375.7 330.3 375.7 C328.7 375.8 325.1 380.2 323.6 380.1 C322.2 379.9 322.8 375.1 321.4 374.8 C320 374.6 316.4 379.1 315 378.6 C313.7 378.2 314.6 372.9 313.3 372.3 C312 371.8 308.5 376 307.3 375.3 C306.1 374.6 307.1 369 306 368.1 C304.9 367.2 301.6 370.9 300.5 369.9 C299.4 368.9 300.5 363.3 299.5 362 C298.5 360.8 297.6 361.4 294.6 362.6 C291.7 363.8 285.4 371.1 282.1 369.3 C278.7 367.5 275.4 357.9 274.7 351.7 C274 345.6 274.4 337.6 277.6 332.4 C280.8 327.1 281.4 317.8 293.9 320.3Z" fill="#83a364" opacity="0.22"/><path d="M305.7 325.6 Q319.7 315.7 332.6 303.1" fill="none" stroke="#83a364" stroke-width="0.7" opacity="0.3" transform="translate(1.5 1.5)"/><path d="M305.7 325.6 Q307.3 342.8 306.1 360.8" fill="none" stroke="#83a364" stroke-width="0.7" opacity="0.3" transform="translate(1.5 1.5)"/><path d="M320.4 332.4 Q336.0 318.9 348.5 307.4" fill="none" stroke="#83a364" stroke-width="0.7" opacity="0.3" transform="translate(1.5 1.5)"/><path d="M320.4 332.4 Q320.4 353.1 319.7 370.0" fill="none" stroke="#83a364" stroke-width="0.7" opacity="0.3" transform="translate(1.5 1.5)"/><path d="M335.1 339.1 Q350.9 325.4 361.7 317.3" fill="none" stroke="#83a364" stroke-width="0.7" opacity="0.3" transform="translate(1.5 1.5)"/><path d="M335.1 339.1 Q334.9 360.1 335.8 373.6" fill="none" stroke="#83a364" stroke-width="0.7" opacity="0.3" transform="translate(1.5 1.5)"/><path d="M349.8 345.9 Q364.3 334.8 372.9 331.6" fill="none" stroke="#83a364" stroke-width="0.7" opacity="0.3" transform="translate(1.5 1.5)"/><path d="M349.8 345.9 Q350.9 364.2 354.0 372.8" fill="none" stroke="#83a364" stroke-width="0.7" opacity="0.3" transform="translate(1.5 1.5)"/><path d="M362.5 351.8 Q375.2 344.8 381.8 345.9" fill="none" stroke="#83a364" stroke-width="0.7" opacity="0.3" transform="translate(1.5 1.5)"/><path d="M362.5 351.8 Q365.5 365.9 370.6 370.2" fill="none" stroke="#83a364" stroke-width="0.7" opacity="0.3" transform="translate(1.5 1.5)"/><path d="M305.7 325.6 Q319.7 315.7 332.6 303.1" fill="none" stroke="#c3d89a" stroke-width="0.7" opacity="0.8"/><path d="M305.7 325.6 Q307.3 342.8 306.1 360.8" fill="none" stroke="#c3d89a" stroke-width="0.7" opacity="0.8"/><path d="M320.4 332.4 Q336.0 318.9 348.5 307.4" fill="none" stroke="#c3d89a" stroke-width="0.7" opacity="0.8"/><path d="M320.4 332.4 Q320.4 353.1 319.7 370.0" fill="none" stroke="#c3d89a" stroke-width="0.7" opacity="0.8"/><path d="M335.1 339.1 Q350.9 325.4 361.7 317.3" fill="none" stroke="#c3d89a" stroke-width="0.7" opacity="0.8"/><path d="M335.1 339.1 Q334.9 360.1 335.8 373.6" fill="none" stroke="#c3d89a" stroke-width="0.7" opacity="0.8"/><path d="M349.8 345.9 Q364.3 334.8 372.9 331.6" fill="none" stroke="#c3d89a" stroke-width="0.7" opacity="0.8"/><path d="M349.8 345.9 Q350.9 364.2 354.0 372.8" fill="none" stroke="#c3d89a" stroke-width="0.7" opacity="0.8"/><path d="M362.5 351.8 Q375.2 344.8 381.8 345.9" fill="none" stroke="#c3d89a" stroke-width="0.7" opacity="0.8"/><path d="M362.5 351.8 Q365.5 365.9 370.6 370.2" fill="none" stroke="#c3d89a" stroke-width="0.7" opacity="0.8"/><path d="M289.0 318.0 Q339.3 337.8 382.1 360.8" fill="none" stroke="#e2e9c5" stroke-width="1.6" opacity="1"/><path d="M305.7 325.6 Q319.7 315.7 332.6 303.1" fill="none" stroke="#e2e9c5" stroke-width="0.7" opacity="0.67"/><path d="M305.7 325.6 Q307.3 342.8 306.1 360.8" fill="none" stroke="#e2e9c5" stroke-width="0.7" opacity="0.67"/><path d="M320.4 332.4 Q336.0 318.9 348.5 307.4" fill="none" stroke="#e2e9c5" stroke-width="0.7" opacity="0.67"/><path d="M320.4 332.4 Q320.4 353.1 319.7 370.0" fill="none" stroke="#e2e9c5" stroke-width="0.7" opacity="0.67"/><path d="M335.1 339.1 Q350.9 325.4 361.7 317.3" fill="none" stroke="#e2e9c5" stroke-width="0.7" opacity="0.67"/><path d="M335.1 339.1 Q334.9 360.1 335.8 373.6" fill="none" stroke="#e2e9c5" stroke-width="0.7" opacity="0.67"/><path d="M349.8 345.9 Q364.3 334.8 372.9 331.6" fill="none" stroke="#e2e9c5" stroke-width="0.7" opacity="0.67"/><path d="M349.8 345.9 Q350.9 364.2 354.0 372.8" fill="none" stroke="#e2e9c5" stroke-width="0.7" opacity="0.67"/><path d="M362.5 351.8 Q375.2 344.8 381.8 345.9" fill="none" stroke="#e2e9c5" stroke-width="0.7" opacity="0.67"/><path d="M362.5 351.8 Q365.5 365.9 370.6 370.2" fill="none" stroke="#e2e9c5" stroke-width="0.7" opacity="0.67"/></g></g></g></svg>
